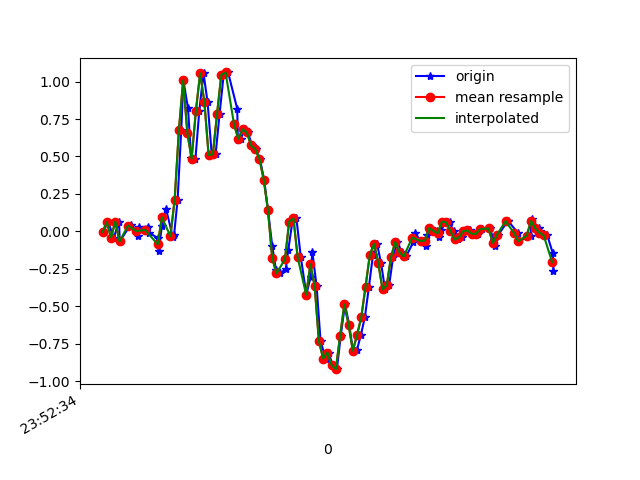

Data behind this chart, as committed beside it:
1617666754780, 362391477323501, -0.0041953, -0.05795439, 0.0037621902
1617666754807, 362391496365421, 0.06056, 0.162, 0.007427
1617666754833, 362391515382541, -0.04207, -0.06528, 0.004984
1617666754858, 362391534424461, 0.06544, 0.3611, -0.0109
1617666754861, 362391553466381, -0.06773, 0.004354, 0.02331
1617666754909, 362391572464989, 0.03734, 0.04589, -0.028
1617666754914, 362391591505149, 0.03979, 0.2805, 0.02209
1617666754945, 362391610545293, 0.0068, -0.3292, 0.02942
1617666754948, 362391629560685, -0.03107, 0.1803, -0.02312
1617666754952, 362391648600845, 0.02757, 0.05078, 0.02331
1617666754996, 362391667616205, 0.03123, -0.1691, -0.002346
1617666754999, 362391686613453, -0.0103, 0.2609, 0.007427
1617666755040, 362391705650829, -0.04329, -0.2253, 0.06607
1617666755044, 362391724688237, -0.13, -0.03474, -0.01823
1617666755060, 362391743700813, 0.0349, 0.3025, -0.0109
1617666755079, 362391762738189, 0.1522, -0.3451, 0.01842
1617666755111, 362391781808205, -0.03718, 0.04834, -0.06221
1617666755117, 362391800822509, -0.02741, 0.1803, -0.06221
1617666755134, 362391819861613, 0.2121, -0.3475, -0.1563
1617666755151, 362391838900685, 0.6763, -0.3634, -0.2381
1617666755161, 362391857939757, 1.009, -0.2046, -0.2711
1617666755183, 362391876958989, 0.8217, -0.5063, -0.2601
1617666755198, 362391895998285, 0.4869, -0.8313, -0.3017
1617666755218, 362391915037581, 0.4845, -1.067, -0.3444
1617666755236, 362391934076877, 0.8021, -1.322, -0.2968
1617666755256, 362391953091341, 1.055, -1.586, -0.2223
1617666755275, 362391972130637, 0.8657, -1.85, -0.1942
1617666755295, 362391991157837, 0.5102, -2.052, -0.2357
1617666755313, 362392010196749, 0.5138, -2.162, -0.3127
1617666755332, 362392029210829, 0.7863, -2.186, -0.3444
1617666755351, 362392048249677, 1.045, -2.192, -0.3481
1617666755372, 362392067288525, 1.061, -2.175, -0.3457
1617666755415, 362392086247373, 0.818, -2.17, -0.364
1617666755418, 362392105284429, 0.6103, -2.148, -0.4263
1617666755431, 362392124321485, 0.6177, -2.06, -0.4532
1617666755451, 362392143358541, 0.6812, -1.9, -0.4434
1617666755466, 362392162370893, 0.6629, -1.702, -0.419
1617666755484, 362392181427533, 0.5737, -1.492, -0.4116
1617666755503, 362392200440333, 0.5492, -1.236, -0.3872
1617666755522, 362392219477965, 0.4821, -0.9669, -0.32
1617666755542, 362392238490829, 0.344, -0.6981, -0.1942
1617666755560, 362392257528461, 0.1412, -0.4306, -0.08665
1617666755580, 362392276566093, -0.09705, -0.1398, -0.02067
1617666755598, 362392295588941, -0.2608, 0.1571, 0.01842
1617666755617, 362392314626829, -0.2803, 0.4576, 0.05507
1617666755644, 362392333639885, -0.2522, 0.7447, 0.05141
1617666755656, 362392352677773, -0.1215, 1.034, 0.04652
1617666755675, 362392371715661, 0.06544, 1.275, 0.1052
1617666755694, 362392390743565, 0.08621, 1.468, 0.1895
1617666755715, 362392409781773, -0.174, 1.633, 0.2371
1617666755741, 362392428795149, -0.4232, 1.789, 0.2493
1617666755761, 362392447833357, -0.3047, 1.921, 0.2982
1617666755769, 362392466846861, -0.1361, 1.998, 0.3849
1617666755789, 362392485890445, -0.3634, 2.023, 0.4008
1617666755808, 362392504904077, -0.7336, 2.047, 0.4008
1617666755832, 362392523942413, -0.8496, 2.024, 0.4644
1617666755846, 362392542956045, -0.8093, 1.991, 0.5719
1617666755865, 362392561994381, -0.8948, 1.965, 0.6012
1617666755885, 362392581032717, -0.9205, 1.973, 0.5694
1617666755903, 362392600064781, -0.6981, 1.997, 0.5768
1617666755923, 362392619103501, -0.488, 1.946, 0.6268
... 51 more rows
